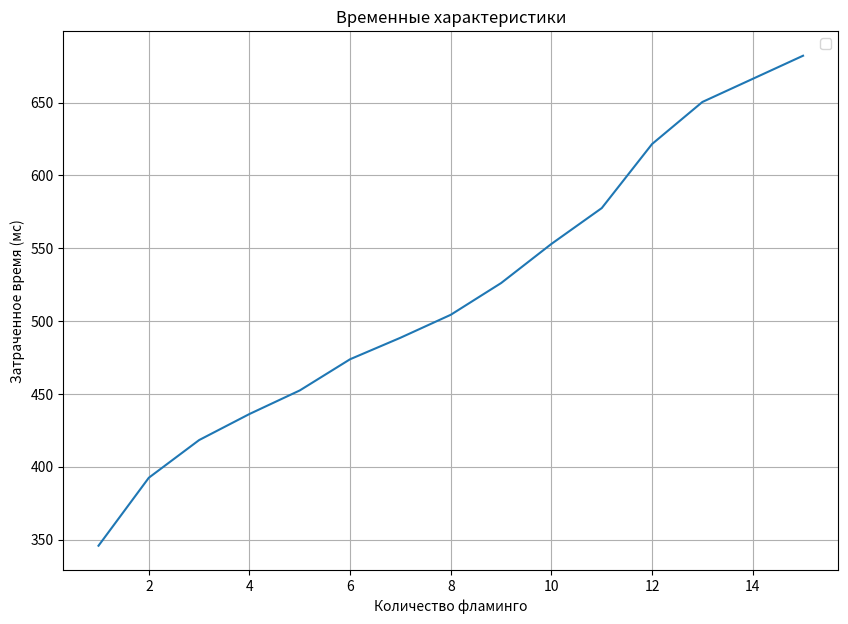
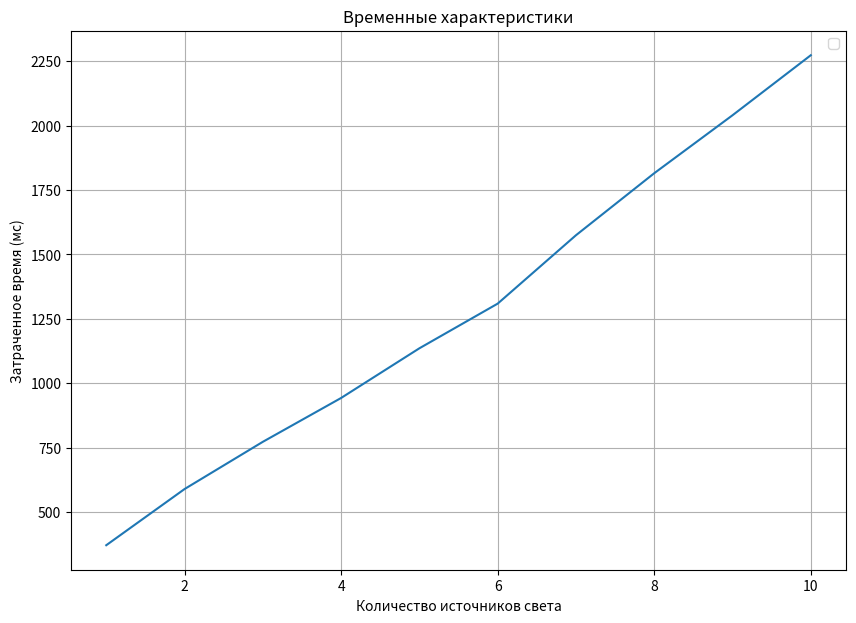

These charts were generated, in order, by the following Python code:
import matplotlib.pyplot as plt 
time_flams = [345.8, 392.48, 418.348, 436.235, 452.423, 473.842, 488.584, 504.358, 526.136, 553.014, 577.601, 621.597, 650.464, 666.339, 682.214]

time_lights = [370.9, 588.99, 772.399, 942.64, 1135.56, 1308.96, 1574.5, 1815.35, 2040.43, 2273.54]

sizes_flam = [i for i in range(1, 16)]
sizes_lights = [i for i in range(1, 11)]

print("Фламинго")
for num in sizes_flam:
    print(" %4d & %.2f \\\\ \n \\hline" %(num, time_flams[num - 1]))
    
print("Источники света")
for num in sizes_lights:
    print(" %4d & %.2f \\\\ \n \\hline" %(num, time_lights[num - 1]))



fig1 = plt.figure(figsize=(10, 7))
plot = fig1.add_subplot()
plot.plot(sizes_flam, time_flams)

plt.legend()
plt.grid()
plt.title("Временные характеристики")
plt.ylabel("Затраченное время (мс)")
plt.xlabel("Количество фламинго")

plt.show()


fig2 = plt.figure(figsize=(10, 7))
plot = fig2.add_subplot()
plot.plot(sizes_lights, time_lights)


plt.legend()
plt.grid()
plt.title("Временные характеристики")
plt.ylabel("Затраченное время (мс)")
plt.xlabel("Количество источников света")

plt.show()
